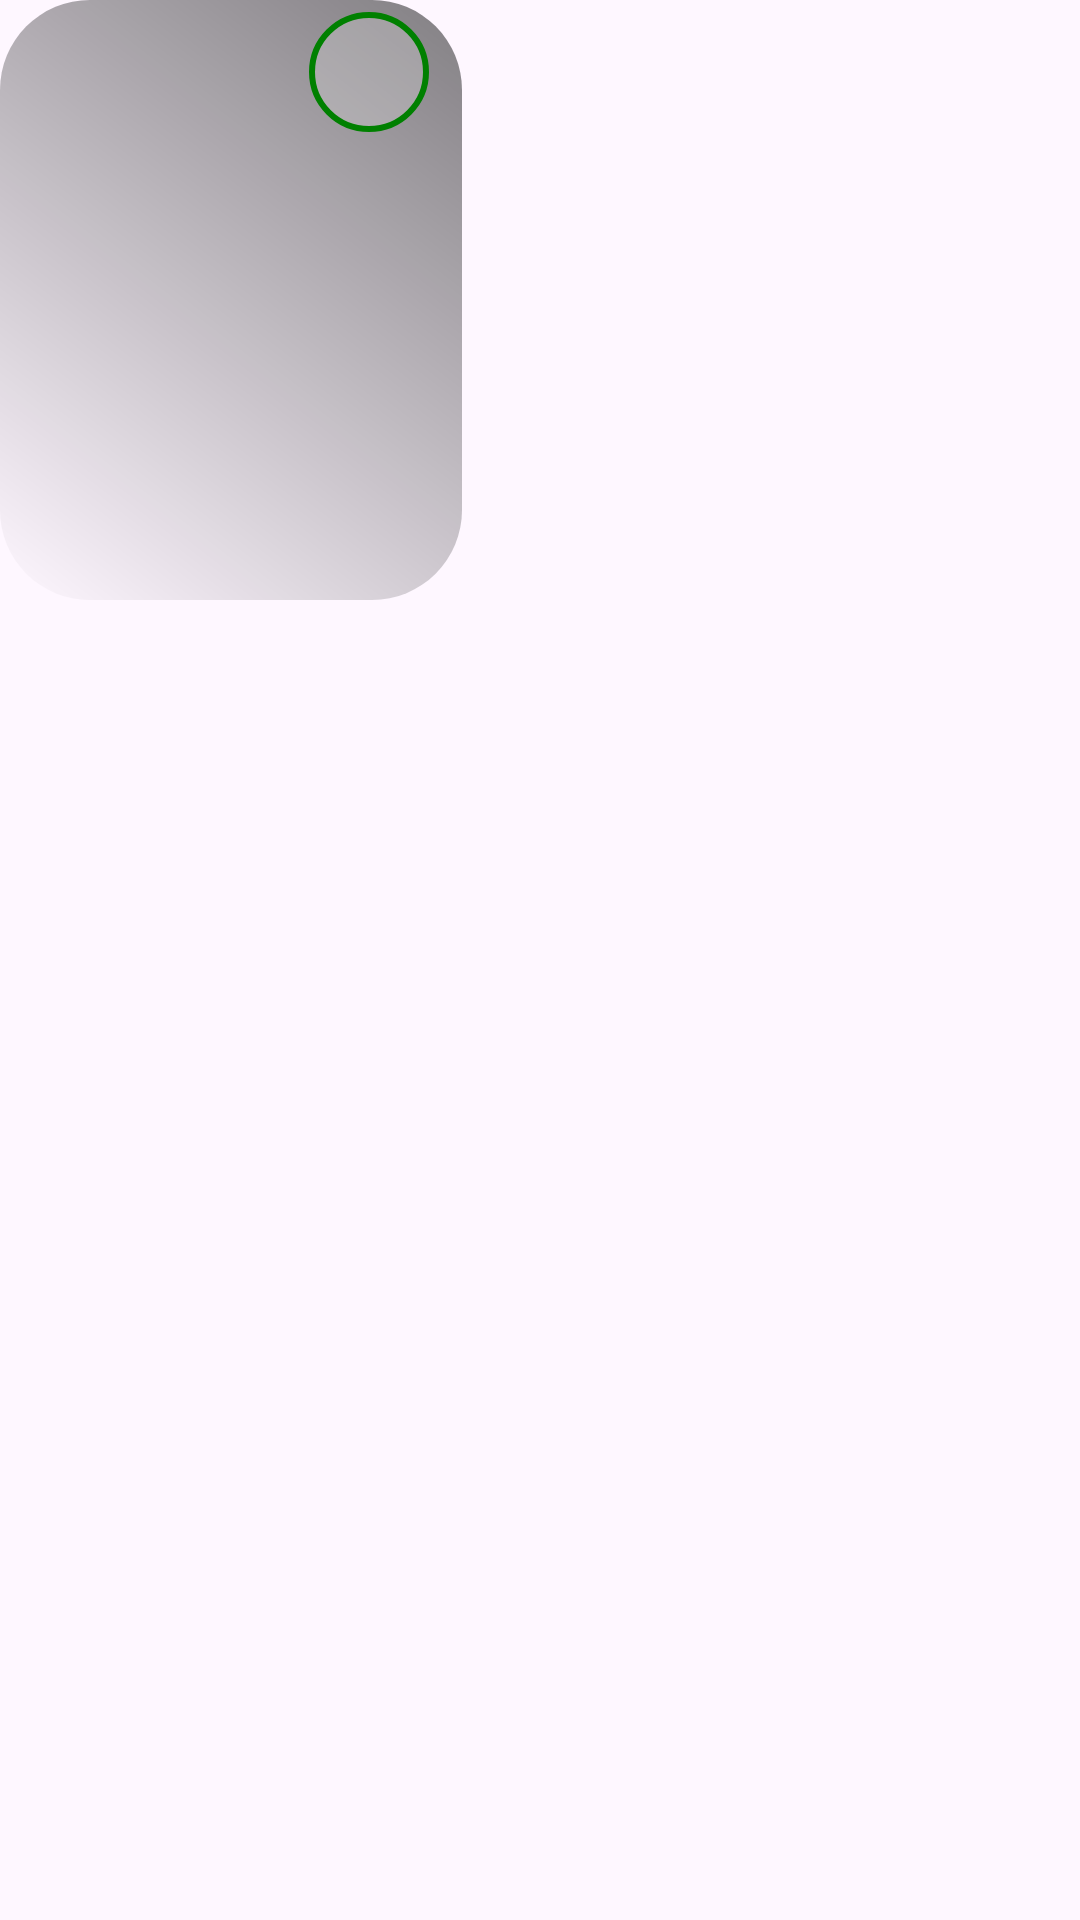

Android layout source for this screen:
<!-- AndroidManifest.xml: application theme Theme.MobMovies -->
<!-- res/layout/card_search.xml -->
<?xml version="1.0" encoding="utf-8"?>
<LinearLayout xmlns:android="http://schemas.android.com/apk/res/android"
    xmlns:app="http://schemas.android.com/apk/res-auto"
    xmlns:tools="http://schemas.android.com/tools"
    android:layout_width="wrap_content"
    android:layout_height="250sp"
    android:layout_weight="1"
    android:orientation="vertical"
    android:layout_marginLeft="20dp"
    android:paddingBottom="20dp"
    android:layout_marginRight="20dp"
    android:layout_marginBottom="30sp">

        <FrameLayout
            android:layout_width="154sp"
            android:layout_height="200sp"
            android:layout_marginRight="10sp">

                <com.google.android.material.imageview.ShapeableImageView
                    android:id="@+id/image_post"
                    android:layout_width="154sp"
                    android:layout_height="184sp"
                    app:shapeAppearanceOverlay="@style/roundedimageview"
                    android:scaleType="centerCrop"
                    />

                <View
                    android:layout_width="match_parent"
                    android:layout_height="match_parent"
                    android:background="@drawable/gradientimgmovieview" />

                <LinearLayout
                    android:id="@+id/border"
                    android:layout_width="40dp"
                    android:layout_height="40dp"
                    android:layout_alignParentEnd="true"
                    android:layout_alignParentBottom="true"
                    android:layout_marginLeft="103sp"
                    android:layout_marginTop="4sp"
                    android:background="@drawable/border"
                    android:gravity="center"
                    >

                    <TextView
                        android:id="@+id/avalicao_item"
                        android:layout_width="wrap_content"
                        android:layout_height="wrap_content"
                        android:layout_alignParentEnd="true"
                        android:layout_alignParentBottom="true"
                        android:textColor="@android:color/white"
                        android:textSize="16dp" />
                </LinearLayout>

            </FrameLayout>


            <TextView
                android:id="@+id/title_template"
                android:layout_width="match_parent"
                android:layout_height="wrap_content"
                android:layout_weight="1"
                android:gravity="center"
                android:textColor="@color/white"
                android:layout_marginTop="5sp"
                android:ellipsize="end"
                android:maxLines="1"
                />

</LinearLayout>
<!-- resources referenced by this layout -->
<resources>
  <color name="white">#FFFFFFFF</color>
  <!-- drawable border (drawable) -->
  <?xml version="1.0" encoding="utf-8"?>
  <shape xmlns:android="http://schemas.android.com/apk/res/android"
      android:shape="oval">
      <solid android:color="#4DDADADA" />
      <stroke
          android:width="2dp"
          android:color="#008000" />
  </shape>
  <!-- drawable gradientimgmovieview (drawable) -->
  <?xml version="1.0" encoding="utf-8"?>
  <shape xmlns:android="http://schemas.android.com/apk/res/android" android:shape="rectangle">
      <gradient android:startColor="#00000000" android:endColor="#7C000000" android:angle="45" />
      <corners android:radius="30dp" />
  </shape>
  <style name="roundedimageview" parent="">
          <item name="cornerFamily">rounded</item>
          <item name="cornerSize">30dp</item>
      </style>
  <style name="Theme.MobMovies" parent="Base.Theme.MobMovies" />
  <style name="Base.Theme.MobMovies" parent="Theme.Material3.DayNight.NoActionBar">
          
          
      </style>
</resources>
